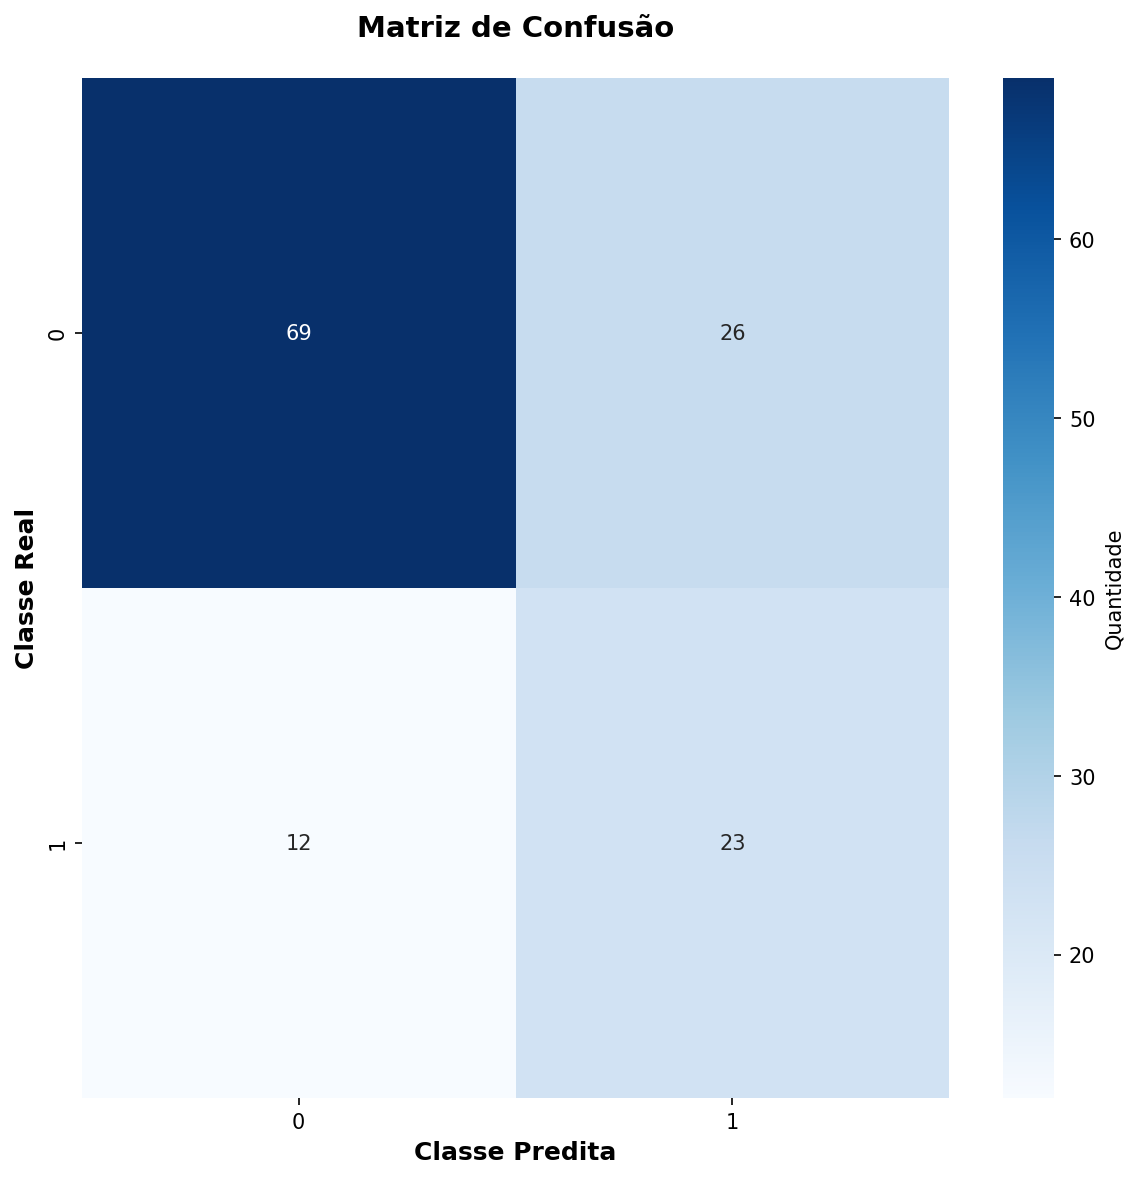

Values plotted in this chart, from the file beside it:
69, 26
12, 23
